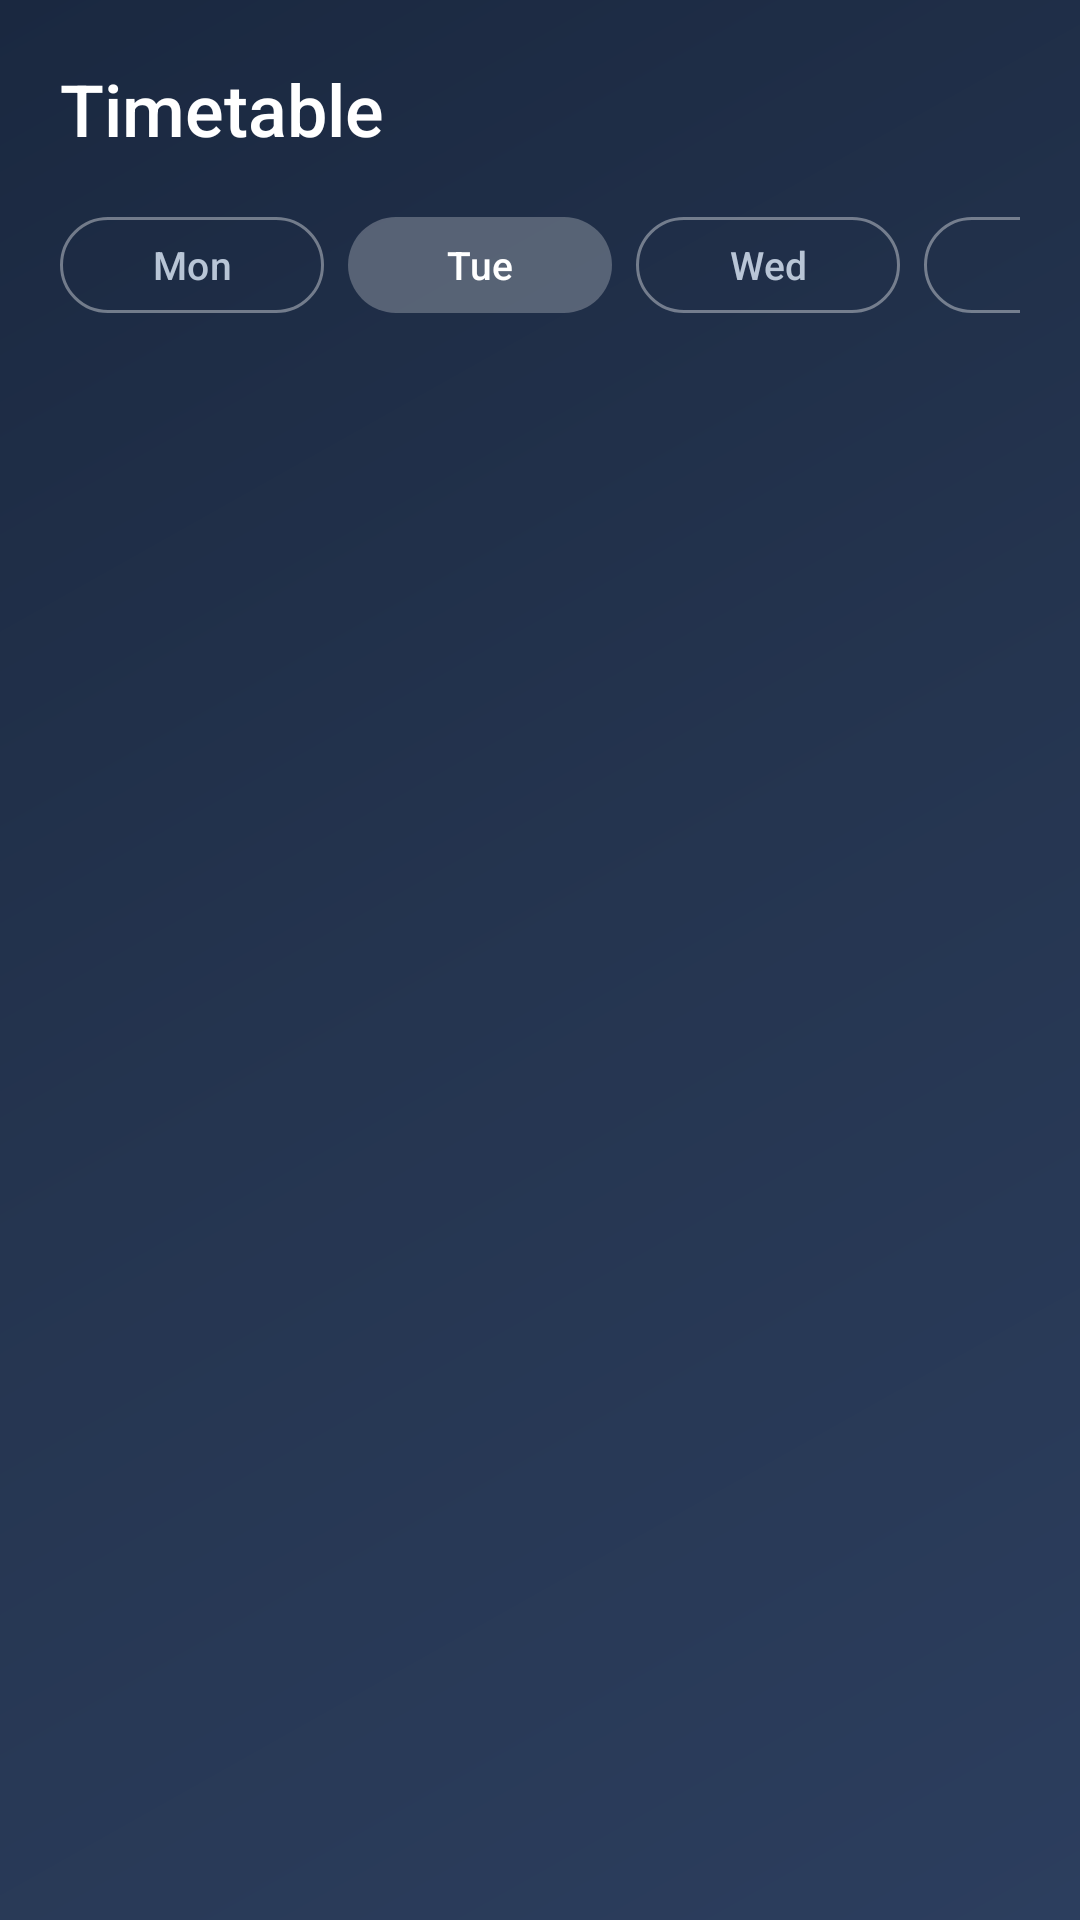

Layout XML and referenced resources for this Android screen:
<!-- AndroidManifest.xml: application theme Theme.Slotify -->
<!-- res/layout/fragment_timetable_new.xml -->
<?xml version="1.0" encoding="utf-8"?>
<androidx.constraintlayout.widget.ConstraintLayout
    xmlns:android="http://schemas.android.com/apk/res/android"
    xmlns:app="http://schemas.android.com/apk/res-auto"
    xmlns:tools="http://schemas.android.com/tools"
    android:layout_width="match_parent"
    android:layout_height="match_parent"
    android:background="@drawable/dashboard_gradient_bg">

    
    <LinearLayout
        android:id="@+id/header"
        android:layout_width="0dp"
        android:layout_height="wrap_content"
        android:orientation="vertical"
        android:padding="20dp"
        app:layout_constraintTop_toTopOf="parent"
        app:layout_constraintStart_toStartOf="parent"
        app:layout_constraintEnd_toEndOf="parent">

        <TextView
            android:layout_width="wrap_content"
            android:layout_height="wrap_content"
            android:text="Timetable"
            android:textColor="@color/text_on_dark"
            android:textSize="24sp"
            android:fontFamily="sans-serif-medium"
            android:layout_marginBottom="16dp"/>

        
        <HorizontalScrollView
            android:layout_width="match_parent"
            android:layout_height="wrap_content"
            android:scrollbars="none">

            <LinearLayout
                android:id="@+id/dayTabs"
                android:layout_width="wrap_content"
                android:layout_height="wrap_content"
                android:orientation="horizontal">

                <com.google.android.material.button.MaterialButton
                    android:id="@+id/tabMon"
                    style="@style/Widget.Material3.Button.OutlinedButton"
                    android:layout_width="wrap_content"
                    android:layout_height="40dp"
                    android:layout_marginEnd="8dp"
                    android:text="Mon"
                    android:textColor="@color/text_on_dark_secondary"
                    android:textSize="13sp"
                    android:textAllCaps="false"
                    android:paddingStart="20dp"
                    android:paddingEnd="20dp"
                    app:strokeColor="@color/border_glass"
                    app:cornerRadius="20dp"/>

                <com.google.android.material.button.MaterialButton
                    android:id="@+id/tabTue"
                    style="@style/Widget.Material3.Button"
                    android:layout_width="wrap_content"
                    android:layout_height="40dp"
                    android:layout_marginEnd="8dp"
                    android:text="Tue"
                    android:textSize="13sp"
                    android:textAllCaps="false"
                    android:paddingStart="20dp"
                    android:paddingEnd="20dp"
                    app:backgroundTint="@color/card_background_glass"
                    app:cornerRadius="20dp"/>

                <com.google.android.material.button.MaterialButton
                    android:id="@+id/tabWed"
                    style="@style/Widget.Material3.Button.OutlinedButton"
                    android:layout_width="wrap_content"
                    android:layout_height="40dp"
                    android:layout_marginEnd="8dp"
                    android:text="Wed"
                    android:textColor="@color/text_on_dark_secondary"
                    android:textSize="13sp"
                    android:textAllCaps="false"
                    android:paddingStart="20dp"
                    android:paddingEnd="20dp"
                    app:strokeColor="@color/border_glass"
                    app:cornerRadius="20dp"/>

                <com.google.android.material.button.MaterialButton
                    android:id="@+id/tabThu"
                    style="@style/Widget.Material3.Button.OutlinedButton"
                    android:layout_width="wrap_content"
                    android:layout_height="40dp"
                    android:layout_marginEnd="8dp"
                    android:text="Thu"
                    android:textColor="@color/text_on_dark_secondary"
                    android:textSize="13sp"
                    android:textAllCaps="false"
                    android:paddingStart="20dp"
                    android:paddingEnd="20dp"
                    app:strokeColor="@color/border_glass"
                    app:cornerRadius="20dp"/>

                <com.google.android.material.button.MaterialButton
                    android:id="@+id/tabFri"
                    style="@style/Widget.Material3.Button.OutlinedButton"
                    android:layout_width="wrap_content"
                    android:layout_height="40dp"
                    android:text="Fri"
                    android:textColor="@color/text_on_dark_secondary"
                    android:textSize="13sp"
                    android:textAllCaps="false"
                    android:paddingStart="20dp"
                    android:paddingEnd="20dp"
                    app:strokeColor="@color/border_glass"
                    app:cornerRadius="20dp"/>
            </LinearLayout>
        </HorizontalScrollView>
    </LinearLayout>

    
    <androidx.recyclerview.widget.RecyclerView
        android:id="@+id/timetableList"
        android:layout_width="0dp"
        android:layout_height="0dp"
        android:clipToPadding="false"
        android:padding="16dp"
        app:layout_constraintTop_toBottomOf="@id/header"
        app:layout_constraintBottom_toBottomOf="parent"
        app:layout_constraintStart_toStartOf="parent"
        app:layout_constraintEnd_toEndOf="parent"
        tools:listitem="@layout/item_class_tile"/>

</androidx.constraintlayout.widget.ConstraintLayout>
<!-- res/layout/item_class_tile.xml (included above) -->
<?xml version="1.0" encoding="utf-8"?>
<com.google.android.material.card.MaterialCardView
    xmlns:android="http://schemas.android.com/apk/res/android"
    xmlns:app="http://schemas.android.com/apk/res-auto"
    android:layout_width="160dp"
    android:layout_height="wrap_content"
    android:layout_marginEnd="12dp"
    app:cardCornerRadius="12dp"
    app:cardElevation="4dp"
    android:backgroundTint="#3F51B5">

    <LinearLayout
        android:layout_width="match_parent"
        android:layout_height="wrap_content"
        android:orientation="vertical"
        android:padding="16dp">

        <TextView
            android:id="@+id/class_name"
            android:layout_width="wrap_content"
            android:layout_height="wrap_content"
            android:text="Mobile App"
            android:textColor="@android:color/white"
            android:textSize="16sp"
            android:textStyle="bold"
            android:layout_marginBottom="8dp"/>

        <TextView
            android:id="@+id/class_time"
            android:layout_width="wrap_content"
            android:layout_height="wrap_content"
            android:text="9:00 AM"
            android:textColor="#9CB4D0"
            android:textSize="14sp"
            android:layout_marginBottom="4dp"/>

        <LinearLayout
            android:layout_width="match_parent"
            android:layout_height="wrap_content"
            android:orientation="horizontal"
            android:gravity="center_vertical">

            <TextView
                android:layout_width="0dp"
                android:layout_height="wrap_content"
                android:layout_weight="1"
                android:text="Progress"
                android:textColor="#9CB4D0"
                android:textSize="12sp"/>

            <View
                android:layout_width="40dp"
                android:layout_height="4dp"
                android:background="#9CB4D0"/>
        </LinearLayout>
    </LinearLayout>

</com.google.android.material.card.MaterialCardView>
<!-- resources referenced by this layout -->
<resources>
  <color name="border_glass">#60FFFFFF</color>
  <color name="card_background_glass">#40FFFFFF</color>
  <color name="text_on_dark">#FFFFFF</color>
  <color name="text_on_dark_secondary">#B8C5D6</color>
  <!-- drawable dashboard_gradient_bg (drawable) -->
  <?xml version="1.0" encoding="utf-8"?>
  <shape xmlns:android="http://schemas.android.com/apk/res/android">
      <gradient
          android:angle="135"
          android:startColor="@color/dashboard_gradient_start"
          android:centerColor="@color/dashboard_gradient_middle"
          android:endColor="@color/dashboard_gradient_end"
          android:type="linear" />
  </shape>
  <style name="Theme.Slotify" parent="Theme.Material3.Light.NoActionBar">
          
          <item name="android:windowBackground">@android:color/white</item>
  
  
      </style>
  <color name="dashboard_gradient_start">#2C3E5E</color>
  <color name="dashboard_gradient_middle">#253550</color>
  <color name="dashboard_gradient_end">#1A2840</color>
</resources>
